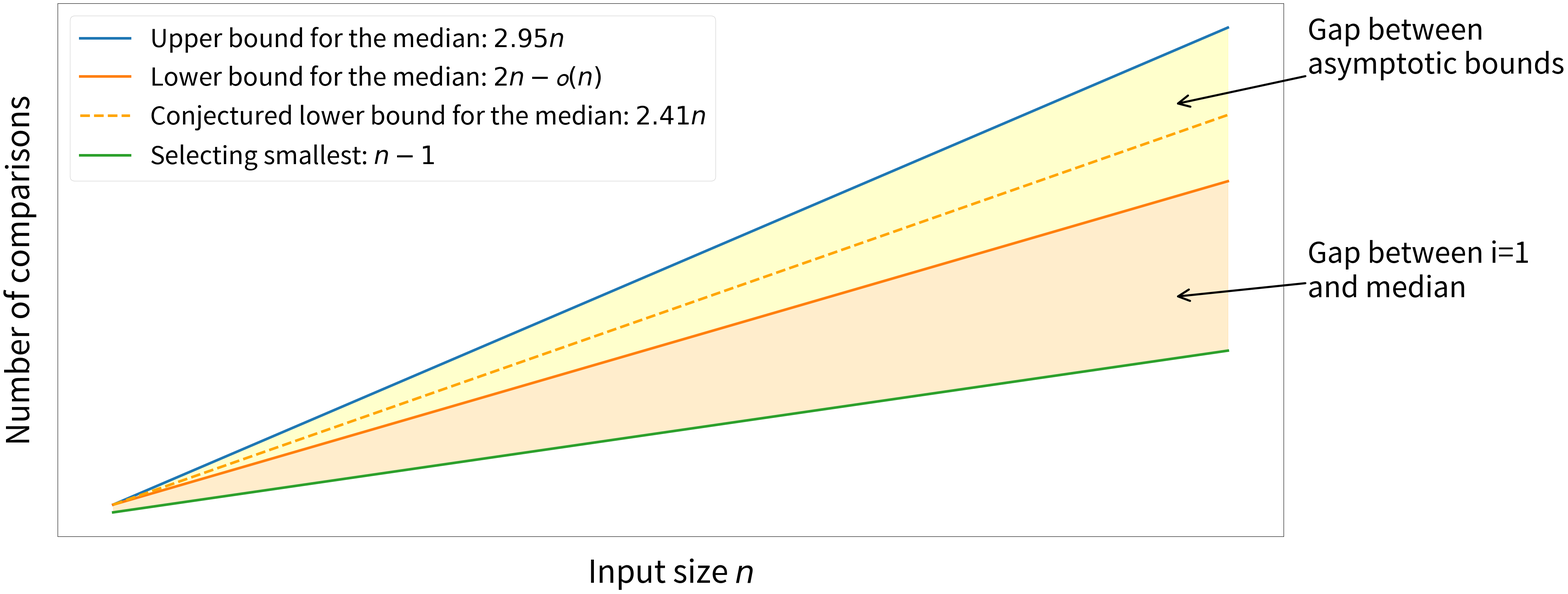

Python code for this plot: (Note: this script raises an exception after producing the figure.)
import matplotlib.pyplot as plt
import numpy as np

# Data
n = np.linspace(0, 21, 100)  # Sample n values

# Plot lines
plt.figure(figsize=(42,16))
plt.plot(n, 2.95 * n, label='Upper bound for the median: $2.95n$', linewidth=5)
plt.plot(n, 2* n, label='Lower bound for the median: $2n - \mathcal{o}(n)$', linewidth=5)
plt.plot(n, 2.41 * n, label='Conjectured lower bound for the median: $2.41n$', linestyle='--', color='orange',linewidth=5 )
plt.plot(n, n - 1, label='Selecting smallest: $n-1$', linewidth=5)

# Shade the gap between lower and upper bounds
plt.fill_between(n, n - 1, 2*n, alpha=0.2, color='orange')
plt.fill_between(n, 2* n, 2.95 * n, alpha=0.2, color='yellow')

# Annotations
mid_n = 20
mid_val = 52
plt.annotate('Gap between\nasymptotic bounds',
             xy=(mid_n, mid_val),
             xytext=(mid_n + 2.5, mid_val+4),
             arrowprops=dict(arrowstyle='->',color='black', linewidth=4),
             fontsize=55,
             )

mid_val = 27
plt.annotate('Gap between i=1\nand median',
             xy=(mid_n, mid_val),
             xytext=(mid_n + 2.5, mid_val),
             arrowprops=dict(arrowstyle='->',color='black', linewidth=4),
             fontsize=55,
             )

# Labels and legend
plt.xlabel('Input size $n$', fontsize=60, labelpad=40)
plt.ylabel('Number of comparisons', fontsize=60, labelpad=40)
plt.tick_params(axis='both', length=18, width=3, labelsize=40)
plt.xticks([], labels=[], fontsize=40)
plt.yticks([])
plt.legend(fontsize=48)
plt.tight_layout()

# Display
plt.savefig("tex/presentation-sea/figures/bounds_diagram.png", bbox_inches='tight')
